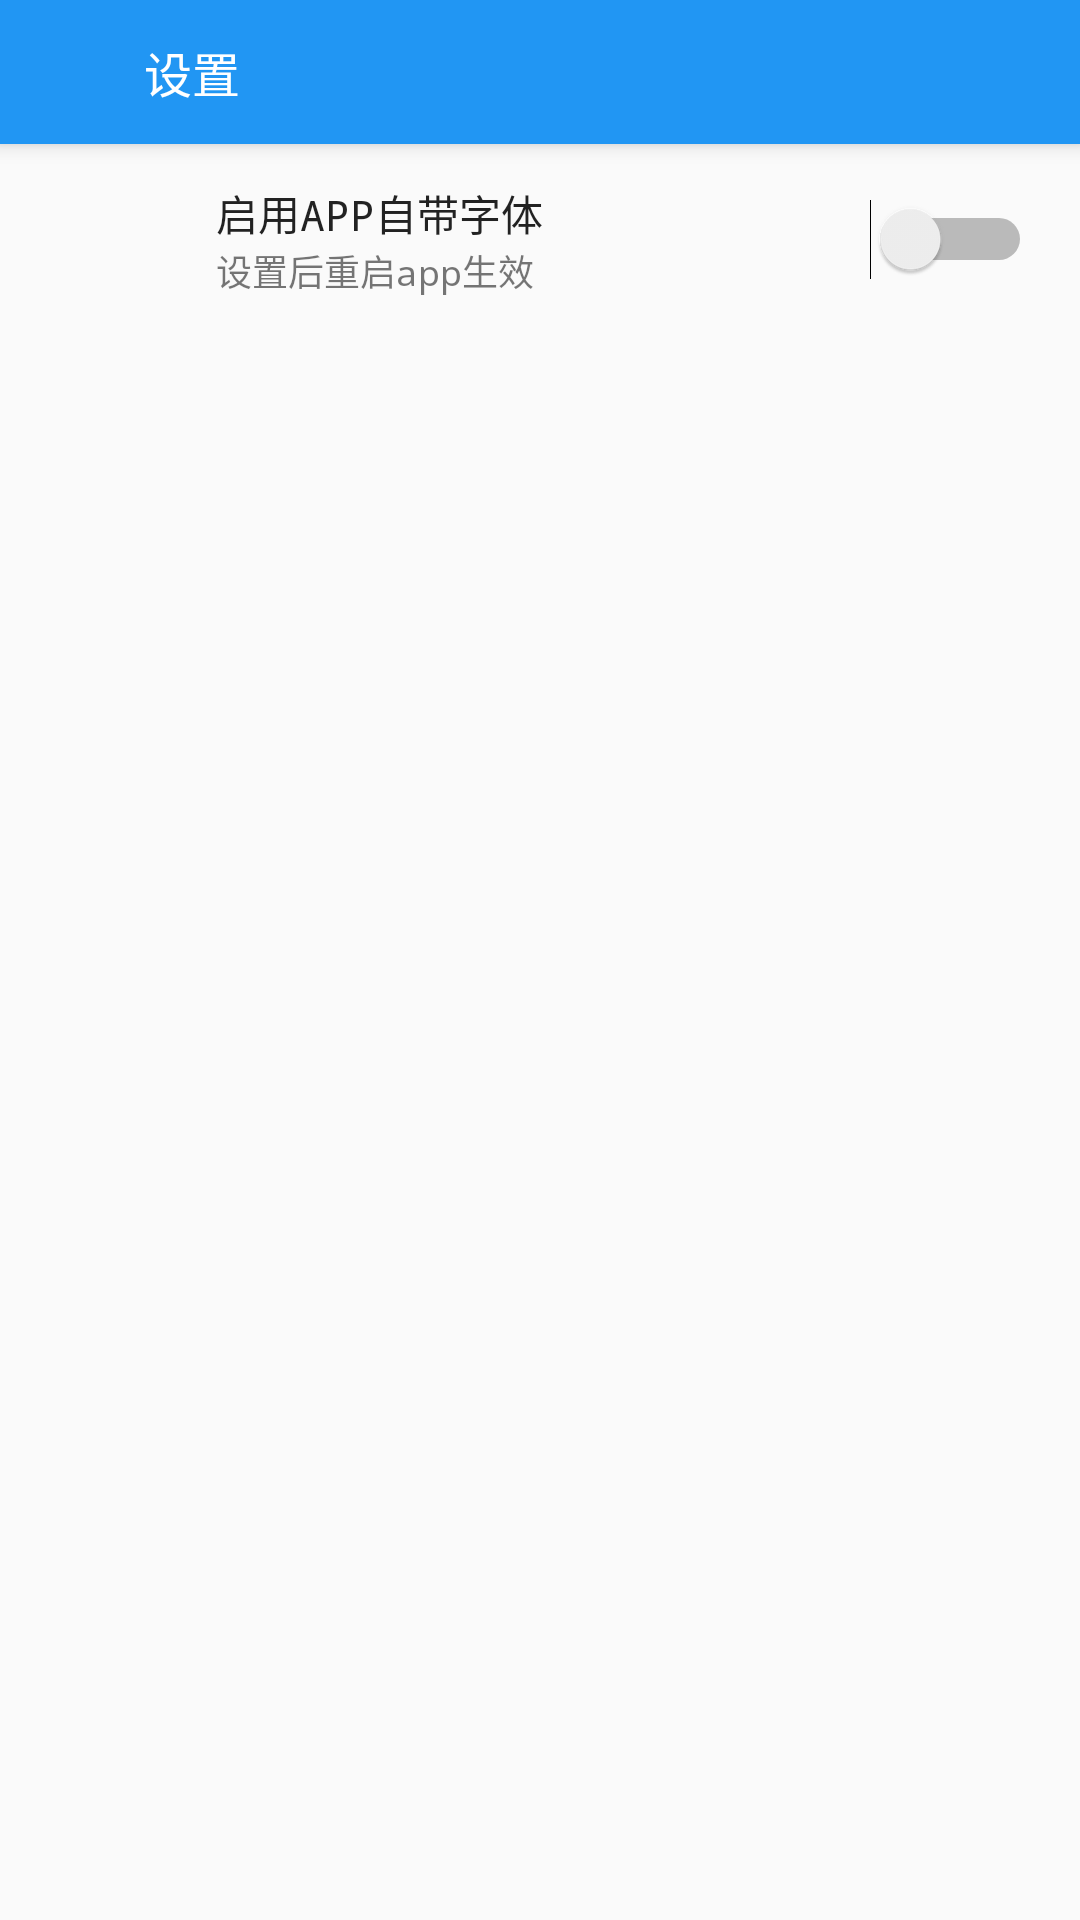

Layout XML and referenced resources for this Android screen:
<!-- AndroidManifest.xml: application theme AppTheme -->
<!-- res/layout/activity_setting.xml -->
<?xml version="1.0" encoding="utf-8"?>
<LinearLayout xmlns:android="http://schemas.android.com/apk/res/android"
    android:orientation="vertical"
    android:layout_width="match_parent"
    android:layout_height="match_parent">

    <RelativeLayout
        android:layout_width="match_parent"
        android:layout_height="@dimen/forty_eight"
        android:background="@color/md_blue_500"
        android:elevation="@dimen/four">

        <ImageView
            android:id="@+id/iv_setting_type_back"
            android:layout_width="@dimen/forty_eight"
            android:layout_height="@dimen/forty_eight"
            android:padding="@dimen/ten"
            android:src="@mipmap/ic_arrow_back_white"
            android:foreground="?attr/selectableItemBackground"/>

        <TextView
            android:layout_width="wrap_content"
            android:layout_height="match_parent"
            android:layout_toRightOf="@id/iv_setting_type_back"
            android:gravity="center"
            android:text="设置"
            android:textColor="@color/md_white"
            android:textSize="@dimen/tv_sixteen"/>

    </RelativeLayout>

    <RelativeLayout
        android:layout_width="match_parent"
        android:layout_height="@dimen/forty_eight"
        android:layout_marginTop="@dimen/eight">

        <ImageView
            android:layout_width="@dimen/twenty_four"
            android:layout_height="@dimen/twenty_four"
            android:src="@mipmap/ic_font"
            android:layout_marginLeft="@dimen/sixteen"
            android:layout_centerVertical="true"/>

        <LinearLayout
            android:layout_width="match_parent"
            android:layout_height="wrap_content"
            android:orientation="vertical"
            android:layout_centerVertical="true"
            android:layout_marginLeft="@dimen/seventy_two">

            <TextView
                android:layout_width="wrap_content"
                android:layout_height="wrap_content"
                android:text="启用APP自带字体"
                android:theme="@style/SecondaryContent"/>

            <TextView
                android:layout_width="wrap_content"
                android:layout_height="wrap_content"
                android:text="设置后重启app生效"
                android:layout_centerVertical="true"
                android:theme="@style/SubtitleContent"
                android:textSize="@dimen/tv_twelve"/>

        </LinearLayout>

        <Switch
            android:id="@+id/switch_setting_app_font"
            android:layout_width="wrap_content"
            android:layout_height="wrap_content"
            android:layout_centerVertical="true"
            android:layout_alignParentRight="true"
            android:layout_marginRight="@dimen/sixteen"/>

    </RelativeLayout>

</LinearLayout>
<!-- resources referenced by this layout -->
<resources>
  <color name="md_blue_500">#2196F3</color>
  <color name="md_white">#FFFFFF</color>
  <dimen name="eight">8dp</dimen>
  <dimen name="forty_eight">48dp</dimen>
  <dimen name="four">4dp</dimen>
  <dimen name="seventy_two">72dp</dimen>
  <dimen name="sixteen">16dp</dimen>
  <dimen name="ten">10dp</dimen>
  <dimen name="tv_sixteen">16sp</dimen>
  <dimen name="tv_twelve">12sp</dimen>
  <dimen name="twenty_four">24dp</dimen>
  <style name="SecondaryContent">
          <item name="android:textColor">@color/md_black</item>
          <item name="android:alpha">0.87</item>
      </style>
  <style name="SubtitleContent">
          <item name="android:textColor">@color/md_black</item>
          <item name="android:alpha">0.54</item>
      </style>
  <style name="AppTheme" parent="Theme.AppCompat.Light.NoActionBar">
          
          <item name="colorPrimary">@color/md_blue_300</item>
          <item name="colorPrimaryDark">@color/md_blue_700</item>
          <item name="colorAccent">@color/md_blue_500</item>
          
          <item name="android:typeface">monospace</item>
      </style>
  <color name="md_black">#000000</color>
  <color name="md_blue_300">#64B5F6</color>
  <color name="md_blue_700">#1976D2</color>
</resources>
